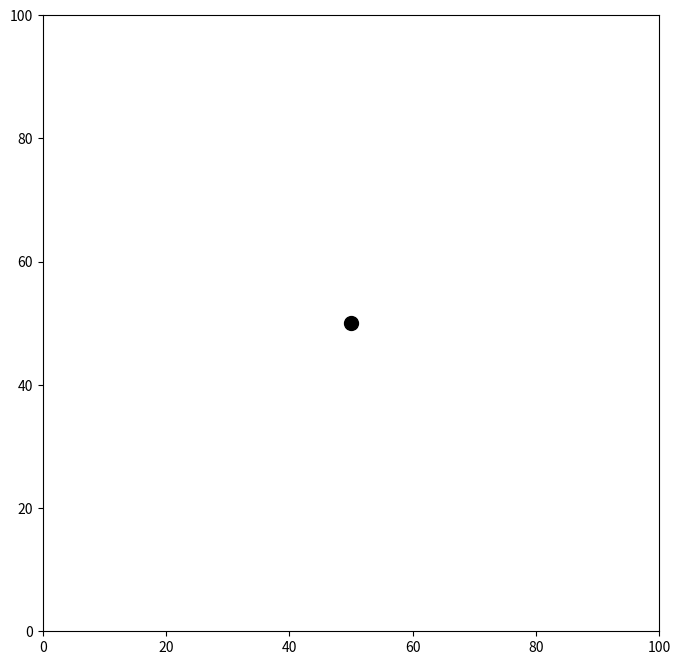

This chart was generated by the following Python code:
import numpy as np
import matplotlib.pyplot as plt
import matplotlib.animation as animation

# ================================
# Parâmetros
# ================================

SPACE_SIZE = 100.0
K_COULOMB = 100.0    # Constante da força Coulombiana
DT = 0.05
STEPS = 500
N_PARTICLES = 60

np.random.seed(0)

# ================================
# Inicializar partículas
# ================================

# Metade azul, metade vermelha
positions = np.random.uniform(0, SPACE_SIZE, (N_PARTICLES, 2))
velocities = np.random.uniform(-1, 1, (N_PARTICLES, 2))
types = np.array(['blue'] * (N_PARTICLES//2) + ['red'] * (N_PARTICLES//2))

# Partícula fixa (preta) no meio
fixed_position = np.array([SPACE_SIZE/2, SPACE_SIZE/2])

# ================================
# Simulação
# ================================

history_positions = []
history_types = []

def compute_forces():
    forces = np.zeros_like(positions)

    # Interação entre partículas móveis
    for i in range(N_PARTICLES):
        for j in range(i+1, N_PARTICLES):
            r_vec = positions[j] - positions[i]
            r2 = np.sum(r_vec**2)
            if r2 < 1e-5:
                continue
            r = np.sqrt(r2)
            force_mag = K_COULOMB / r2

            if types[i] == types[j]:
                # Mesmo tipo: repulsão
                force_vec = force_mag * (r_vec / r)
            else:
                # Tipos diferentes: atração
                force_vec = -force_mag * (r_vec / r)

            forces[i] += force_vec
            forces[j] -= force_vec  # Ação e reação

    # Interação com a partícula preta (atração para o centro)
    for i in range(N_PARTICLES):
        r_vec = fixed_position - positions[i]
        r2 = np.sum(r_vec**2)
        if r2 < 1e-5:
            continue
        r = np.sqrt(r2)
        force_mag = K_COULOMB / r2
        force_vec = force_mag * (r_vec / r)

        forces[i] += force_vec

    return forces

for step in range(STEPS):
    forces = compute_forces()

    velocities += forces * DT
    positions += velocities * DT

    # Condição de contorno periódica
    positions = np.mod(positions, SPACE_SIZE)

    history_positions.append(positions.copy())
    history_types.append(types.copy())

history_positions = np.array(history_positions)

print("Simulação finalizada!")

# ================================
# Animação
# ================================

fig, ax = plt.subplots(figsize=(8, 8))
ax.set_xlim(0, SPACE_SIZE)
ax.set_ylim(0, SPACE_SIZE)
ax.set_aspect('equal')
blue_scat = ax.plot([], [], 'bo')[0]
red_scat = ax.plot([], [], 'ro')[0]
fixed = ax.plot(fixed_position[0], fixed_position[1], 'ko', markersize=10)[0]

def init():
    blue_scat.set_data([], [])
    red_scat.set_data([], [])
    return blue_scat, red_scat, fixed

def update(frame):
    pos = history_positions[frame]
    blue_pos = pos[types == 'blue']
    red_pos = pos[types == 'red']

    blue_scat.set_data(blue_pos[:, 0], blue_pos[:, 1])
    red_scat.set_data(red_pos[:, 0], red_pos[:, 1])

    return blue_scat, red_scat, fixed

ani = animation.FuncAnimation(fig, update, frames=len(history_positions),
                               init_func=init, blit=True, interval=30)

plt.show()
